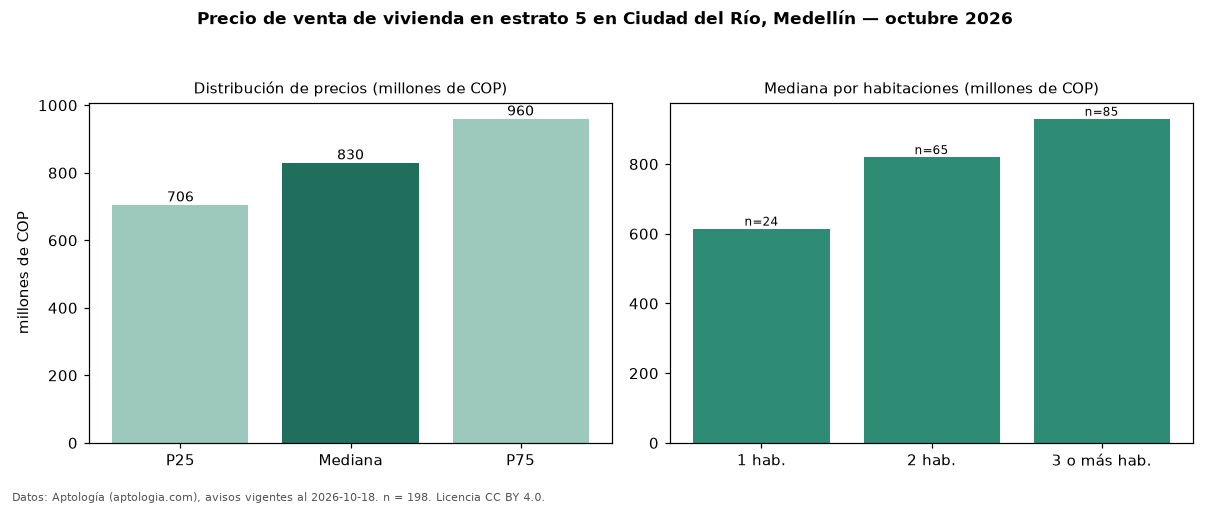

The data file committed next to this chart (first rows):
seccion, metrica, valor, moneda, n
precio, p25, 705500000, COP, 198
precio, mediana, 830000000, COP, 198
precio, p75, 960000000, COP, 198
precio, minimo, 520000000, COP, 198
precio, maximo, 1500000000, COP, 198
m2, mediana_precio_m2, 10506329, COP, 196
m2, area_mediana_m2, 79.2, m2, 196
admin, mediana_admin_mes, 480000, COP, 135
banos, mediana_banos, 2.0, , 
parqueadero, pct_con_parqueadero, 99.5, %, 198
estrato, estrato_mas_frecuente, 5, , 198
habitaciones, 1, 615000000, COP, 24
habitaciones, 2, 820000000, COP, 65
habitaciones, 3+, 930000000, COP, 85
fuente, fecha_datos, 2026-10-18, , 
fuente, atribucion, https://www.aptologia.com/venta/medellin…, , 
fuente, licencia, CC BY 4.0, , 
